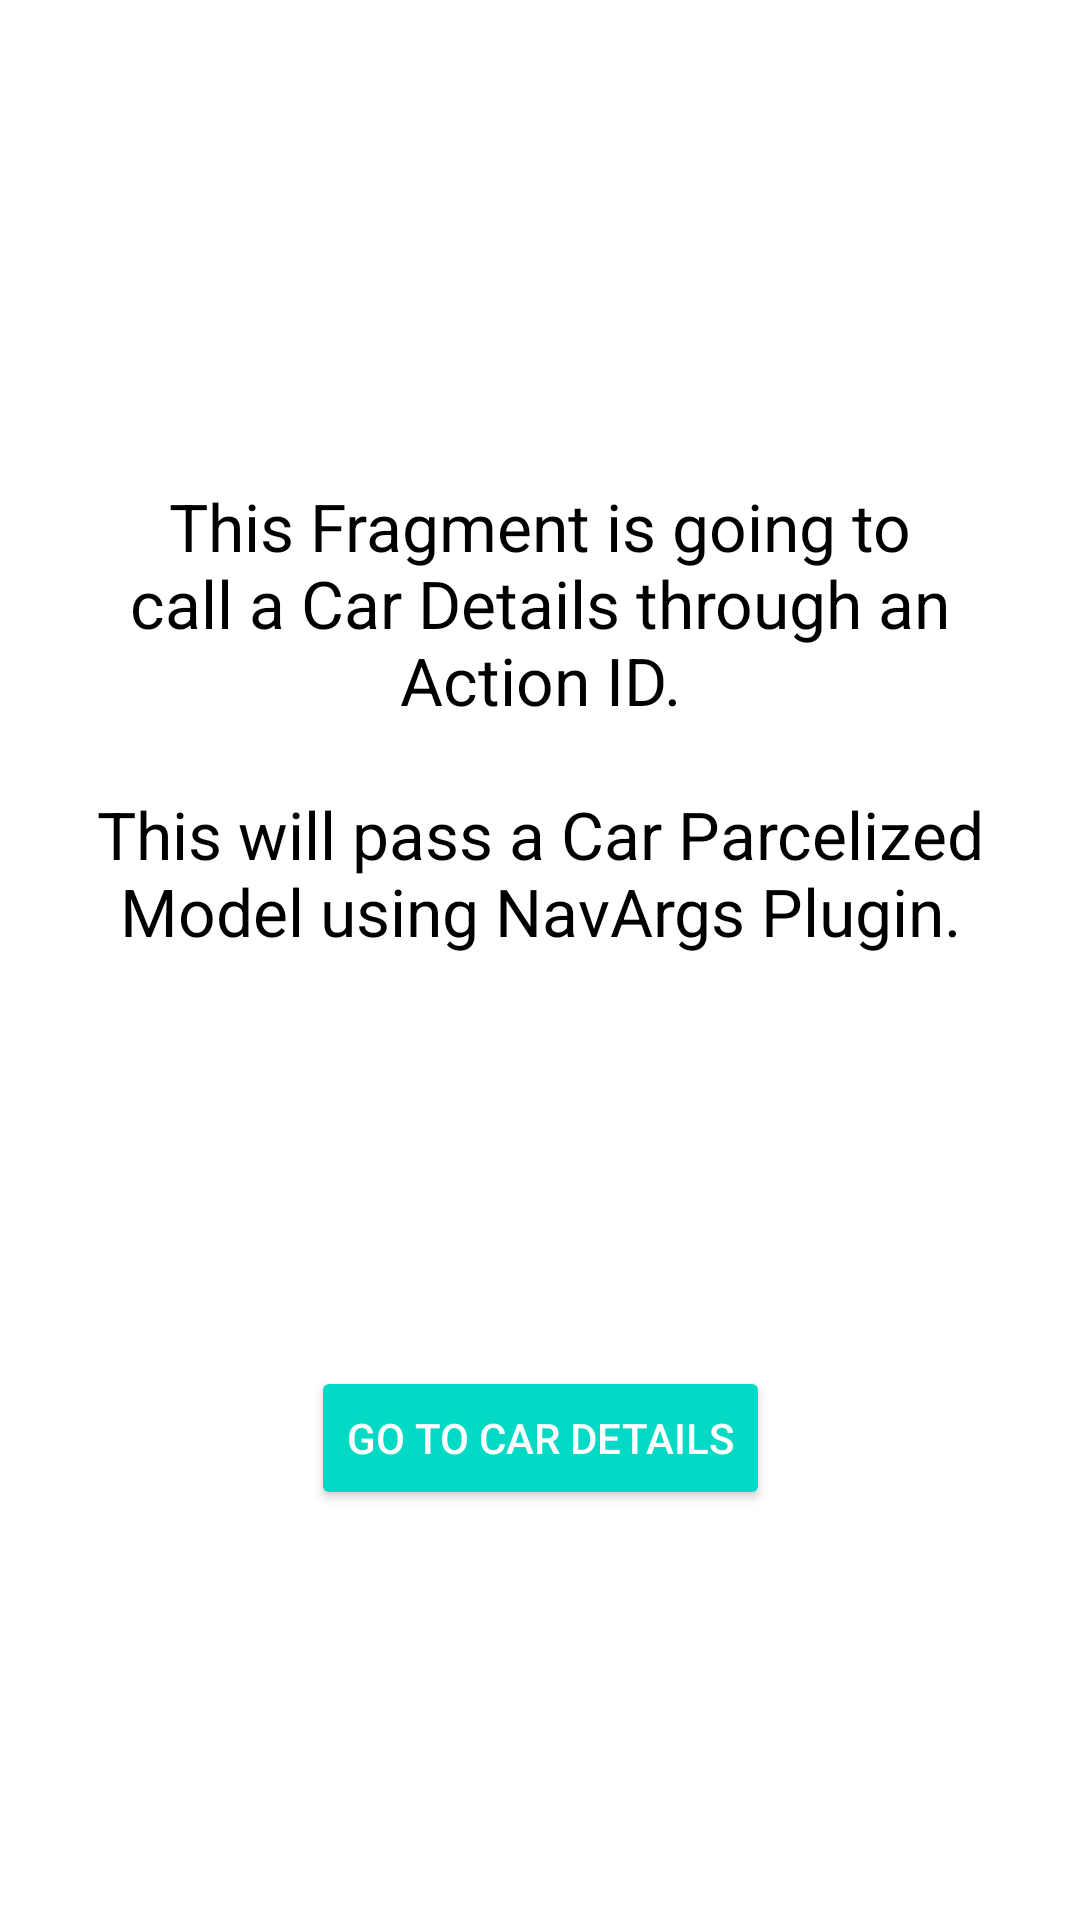

Layout XML and referenced resources for this Android screen:
<!-- AndroidManifest.xml: application theme Theme.TestingJetPackNavigation -->
<!-- res/layout/fragment_navigation_action.xml -->
<?xml version="1.0" encoding="utf-8"?>
<androidx.constraintlayout.widget.ConstraintLayout
    xmlns:android="http://schemas.android.com/apk/res/android"
    xmlns:tools="http://schemas.android.com/tools"
    xmlns:app="http://schemas.android.com/apk/res-auto"
    android:layout_width="match_parent"
    android:layout_height="match_parent"
    style="@style/containerStyle"
    tools:context=".ui.action.ActionNavigationFragment">

    <androidx.appcompat.widget.AppCompatTextView
        android:id="@+id/action_text_view"
        style="@style/textStyle"
        android:layout_width="0dp"
        android:layout_height="wrap_content"
        android:layout_marginStart="32dp"
        android:layout_marginTop="24dp"
        android:layout_marginEnd="32dp"
        android:text="@string/lb_action_message"
        android:textColor="@color/black"
        app:layout_constraintBottom_toTopOf="@id/action_button"
        app:layout_constraintEnd_toEndOf="parent"
        app:layout_constraintStart_toStartOf="parent"
        app:layout_constraintTop_toTopOf="parent" />

    <androidx.appcompat.widget.AppCompatButton
        android:id="@+id/action_button"
        style="@style/buttonStyle"
        android:layout_width="wrap_content"
        android:layout_height="wrap_content"
        android:text="@string/lb_navigate_to_car_details"
        android:layout_marginStart="32dp"
        android:layout_marginEnd="32dp"
        app:layout_constraintBottom_toBottomOf="parent"
        app:layout_constraintEnd_toEndOf="parent"
        app:layout_constraintStart_toStartOf="parent"
        app:layout_constraintTop_toBottomOf="@id/action_text_view" />

</androidx.constraintlayout.widget.ConstraintLayout>
<!-- resources referenced by this layout -->
<resources>
  <string name="lb_action_message">This Fragment is going to call a Car Details through an Action ID.\n\nThis will pass a Car Parcelized Model using NavArgs Plugin.</string>
  <string name="lb_navigate_to_car_details">Go To Car Details</string>
  <style name="buttonStyle" parent="Widget.AppCompat.Button.Colored">
          <item name="android:textColor">@color/white</item>
      </style>
  <style name="containerStyle">
          <item name="android:background">@color/white</item>
      </style>
  <style name="textStyle">
          <item name="android:gravity">center</item>
          <item name="android:textColor">@color/black</item>
          <item name="android:textSize">22sp</item>
      </style>
  <style name="Theme.TestingJetPackNavigation" parent="Theme.MaterialComponents.NoActionBar">
          
          <item name="colorPrimary">@color/purple_500</item>
          <item name="colorPrimaryVariant">@color/purple_700</item>
          <item name="colorOnPrimary">@color/white</item>
          
          <item name="colorSecondary">@color/teal_200</item>
          <item name="colorSecondaryVariant">@color/teal_700</item>
          <item name="colorOnSecondary">@color/black</item>
          
          <item name="android:statusBarColor" tools:targetApi="l">?attr/colorPrimaryVariant</item>
          
          <item name="windowActionBar">false</item>
          <item name="windowNoTitle">true</item>
  
      </style>
  <!-- not gathered from this repository: default colours our renderer supplied (Android Studio template values) -->
  <color name="purple_500">#FF6200EE</color>
  <color name="purple_700">#FF3700B3</color>
  <color name="teal_200">#FF03DAC5</color>
  <color name="teal_700">#FF018786</color>
  <color name="black">#FF000000</color>
  <color name="white">#FFFFFFFF</color>
</resources>
